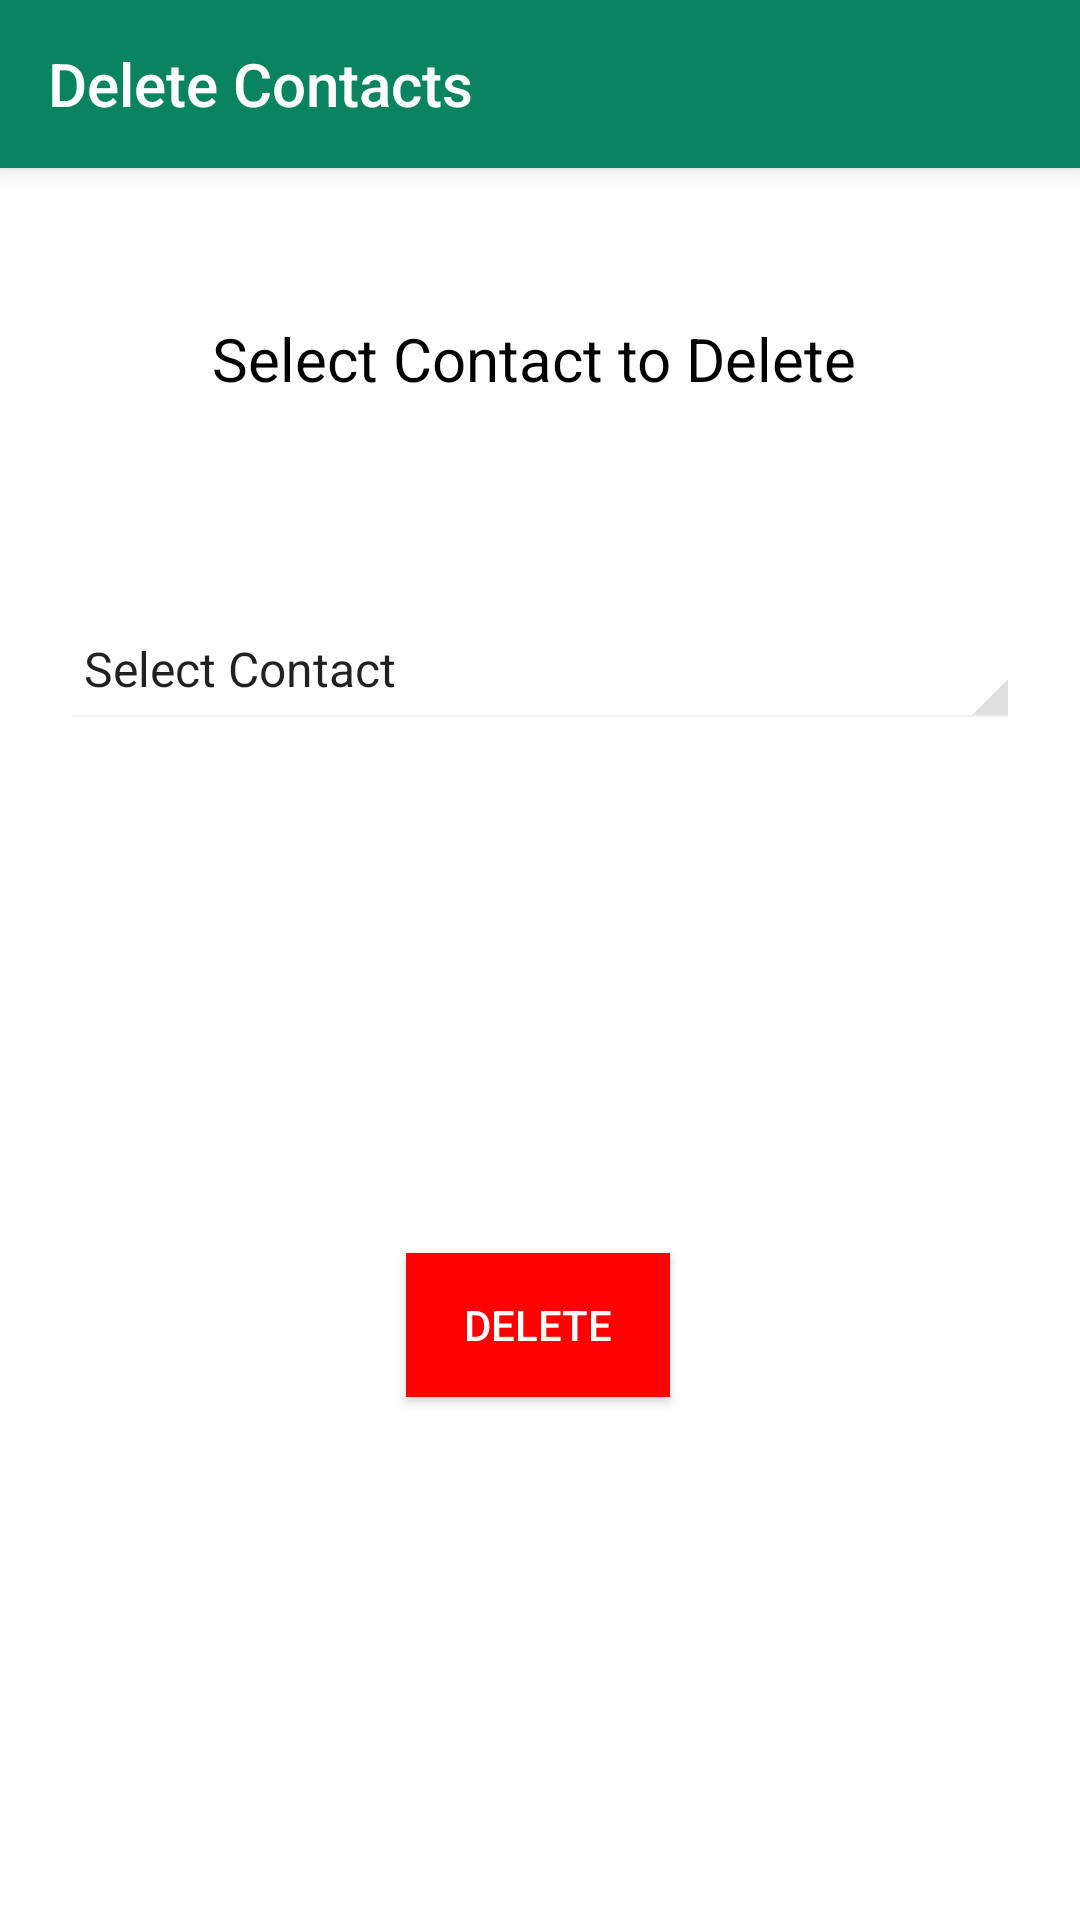

Reconstruct the res/layout file that produces this screen, plus the resources it refers to.
<!-- AndroidManifest.xml: application theme AppTheme -->
<!-- res/layout/fragment_delete_contacts.xml -->
<?xml version="1.0" encoding="utf-8"?>
<androidx.constraintlayout.widget.ConstraintLayout xmlns:android="http://schemas.android.com/apk/res/android"
    xmlns:app="http://schemas.android.com/apk/res-auto"
    xmlns:tools="http://schemas.android.com/tools"
    android:layout_width="match_parent"
    android:layout_height="match_parent"
    tools:context=".DeleteContactsFragment">


    <androidx.appcompat.widget.Toolbar
        android:id="@+id/toolbar"
        android:layout_width="match_parent"
        android:layout_height="wrap_content"
        android:background="?attr/colorPrimary"
        android:elevation="4dp"
        android:minHeight="?attr/actionBarSize"
        app:layout_constraintEnd_toEndOf="parent"
        app:layout_constraintStart_toStartOf="parent"
        app:layout_constraintTop_toTopOf="parent"
        app:popupTheme="@style/ThemeOverlay.AppCompat.Light"
        app:theme="@style/ThemeOverlay.AppCompat"
        app:title="Delete Contacts"
        app:titleTextColor="#ffffff" />

    <TextView
        android:id="@+id/textView8"
        android:layout_width="wrap_content"
        android:layout_height="wrap_content"
        android:layout_marginStart="174dp"
        android:layout_marginTop="50dp"
        android:layout_marginEnd="178dp"
        android:text="Select Contact to Delete"
        android:textColor="@android:color/black"
        android:textSize="20sp"
        app:layout_constraintEnd_toEndOf="parent"
        app:layout_constraintStart_toStartOf="parent"
        app:layout_constraintTop_toBottomOf="@+id/toolbar" />

    <LinearLayout
        android:id="@+id/linear_layout"
        android:layout_width="match_parent"
        android:layout_height="wrap_content"
        android:layout_marginTop="70dp"
        android:orientation="horizontal"
        app:layout_constraintEnd_toEndOf="parent"
        app:layout_constraintHorizontal_bias="1.0"
        app:layout_constraintStart_toStartOf="parent"
        app:layout_constraintTop_toBottomOf="@+id/textView8">

        <Spinner
            android:id="@+id/spinner"
            android:layout_width="match_parent"
            android:layout_height="40dp"
            android:layout_marginStart="20dp"
            android:layout_marginEnd="20dp"
            android:entries="@array/contact_options" />

    </LinearLayout>

    <Button
        android:id="@+id/delete_button"
        android:layout_width="wrap_content"
        android:layout_height="wrap_content"
        android:background="#ff0000 "
        android:text="Delete"
        android:textColor="@color/white"
        app:layout_constraintBottom_toBottomOf="parent"
        app:layout_constraintEnd_toEndOf="parent"
        app:layout_constraintHorizontal_bias="0.498"
        app:layout_constraintStart_toStartOf="parent"
        app:layout_constraintTop_toBottomOf="@+id/linear_layout" />


</androidx.constraintlayout.widget.ConstraintLayout>
<!-- resources referenced by this layout -->
<resources>
  <string-array name="contact_options">
          <item>Select Contact </item>
          <item>filter 1</item>
          <item>filter 2</item>
      </string-array>
  <color name="white">#ffffff</color>
  <style name="AppTheme" parent="Theme.AppCompat.Light.NoActionBar">
          
          <item name="colorPrimary">@color/colorPrimary</item>
          <item name="colorPrimaryDark">@color/colorPrimaryDark</item>
          <item name="colorAccent">@color/colorPrimary</item>
          <item name="android:colorBackground">@color/white</item>
          <item name="android:windowActionBar">false</item>
          <item name="android:windowNoTitle">true</item>
          <item name="actionOverflowButtonStyle">@style/MyOverflowButtonStyle</item>
  
          <item name="android:homeAsUpIndicator">@drawable/ic_arrow_back</item>
          <item name="spinnerStyle">@style/MySpinnerStyle</item>
      </style>
  <color name="colorPrimary">#0A845F</color>
  <color name="colorPrimaryDark">#00574B</color>
  <style name="MyOverflowButtonStyle" parent="Widget.AppCompat.ActionButton.Overflow">
          <item name="android:tint">@color/white</item>
      </style>
  <style name="MySpinnerStyle" parent="@android:style/Widget.Holo.Spinner">
          <item name="android:popupBackground">@color/white</item>
      </style>
</resources>
